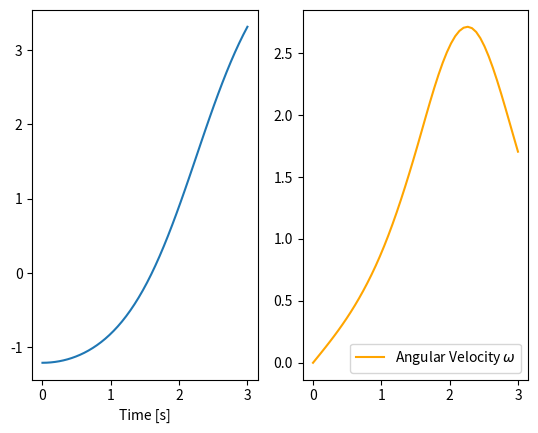

The script that saved this image:
import numpy as np
from scipy.integrate import odeint, solve_ivp
import matplotlib.pyplot as plt
import math


def simpleUnhinged(t, y ):
    u1, u2 = y
    return [u2, k*math.cos(u1)]


def energyLaw():
    startEnergy =L*g*math.sin(math.pi/2+startAngle) *( M+ m/2)
    positionalEnergy = g*(M*(h-a*L) + m*(L*(0.5-a)+h) )
    rotationEnergy = startEnergy-positionalEnergy
    angleSpeed = math.sqrt(rotationEnergy*2/inertia)
    print(f"radians /s: {angleSpeed}")
    print(f"deg/s: {angleSpeed/0.017453}")
    
    



if __name__ == "__main__":
    L = 15
    M = 500
    m = 50
    a = 0.25
    g = 9.82
    rk = 2
    inertia = L**2*(M*a**2+m/3*(a**3 + (1-a)**3)) # hinged I believe
  #  inertia = (L**2*(M*a**2+m/3*(a**3 + (1-a)**3))+M*rk**2) # unhinged 
    k = g*L*(a*M - (0.5-a)*m)/(inertia)
    print(f"k:{k}")
    h = 4
    startAngle = -math.acos(h/((1-a)*L))
    y0 = [startAngle,0.0]
    t = np.linspace(0,3, 50)
    energyLaw()
    sol = solve_ivp(simpleUnhinged,[0,3], y0, t_eval=t)
    
    for i in range(len(sol.t)):
        if(sol.t[i]>2.3):
            print(f"t: {sol.t[i]} deg: {sol.y[0][i]/(2*math.pi)*360} speed: {sol.y[1][i]/0.017453} ")
    plt.subplot(1,2,1)
    plt.plot(sol.t, sol.y[0], label='Angle $\phi$')
    plt.xlabel('Time [s]')

    plt.subplot(1,2,2)
    plt.plot(sol.t, sol.y[1], label='Angular Velocity $\omega$', color='orange')

    plt.legend()

    plt.show()


    


